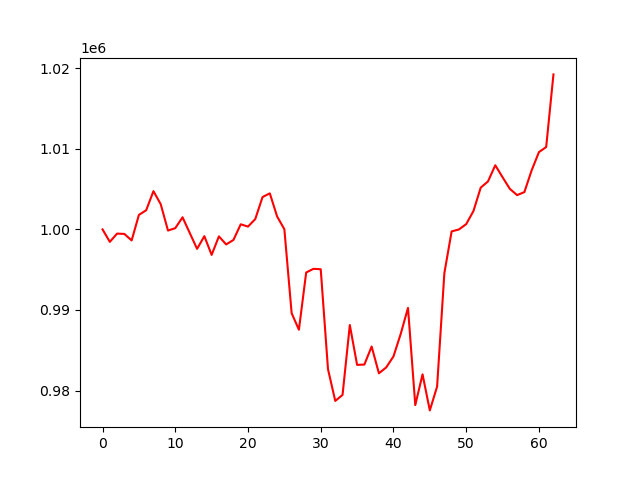

Source data for this figure (header and first rows):
, 0
0, 1000000
1, 998453
2, 999480
3, 999437
4, 998633
5, 1001800
6, 1002377
7, 1004748
8, 1003124
9, 999856
10, 1000154
11, 1001504
12, 999538
13, 997588
14, 999162
15, 996837
16, 999135
17, 998136
18, 998693
19, 1000635
20, 1000348
21, 1001285
22, 1004015
23, 1004473
24, 1001613
25, 1000022
26, 989607
27, 987549
28, 994653
29, 995107
30, 995055
31, 982649
32, 978715
33, 979460
34, 988130
35, 983187
36, 983227
37, 985468
38, 982144
39, 982870
40, 984233
41, 987036
42, 990261
43, 978196
44, 982012
45, 977538
46, 980489
47, 994577
48, 999752
49, 999992
50, 1000653
51, 1002282
52, 1005186
53, 1005955
54, 1007964
55, 1006479
56, 1005036
57, 1004255
58, 1004629
59, 1007322
... 3 more rows
